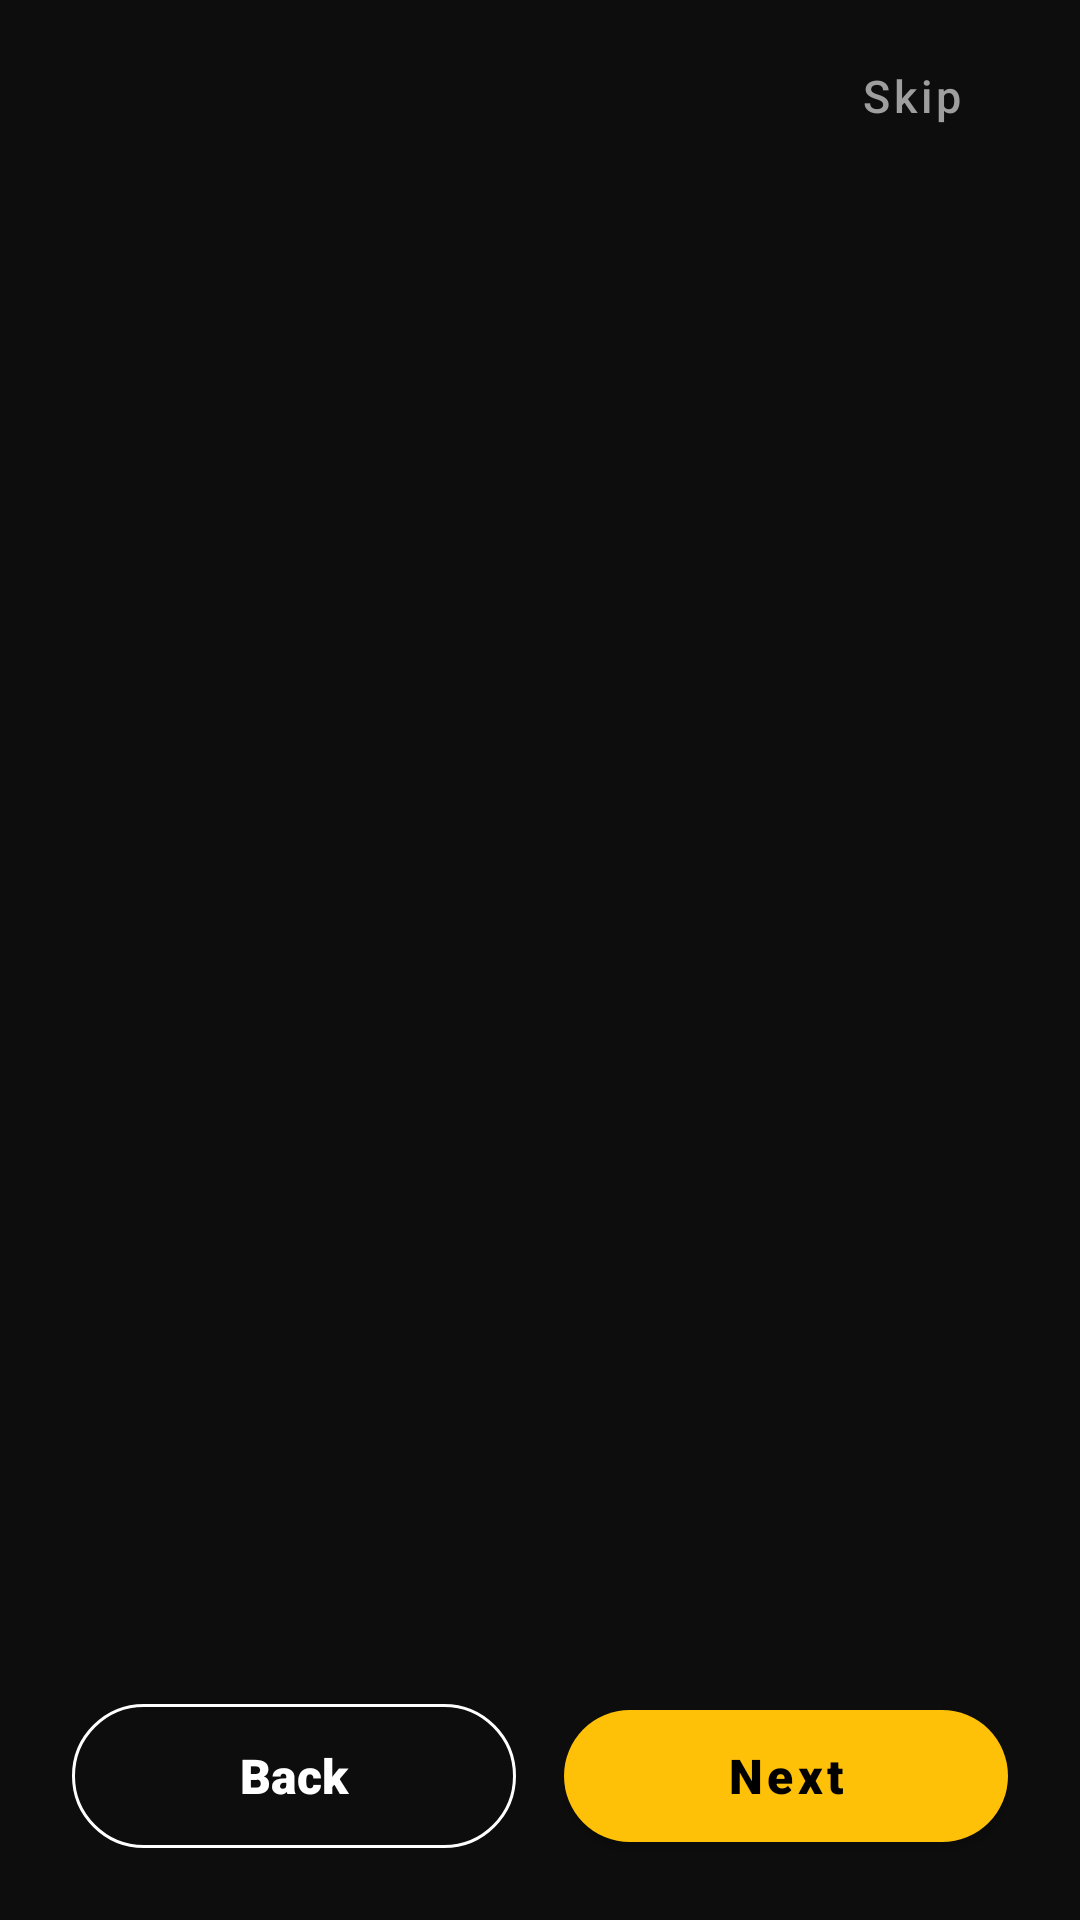

The Android layout XML behind this screen, and the referenced resources:
<!-- AndroidManifest.xml: application theme Theme.BoomBee -->
<!-- res/layout/fragment_tutorial.xml -->
<?xml version="1.0" encoding="utf-8"?>
<androidx.constraintlayout.widget.ConstraintLayout xmlns:android="http://schemas.android.com/apk/res/android"
    xmlns:app="http://schemas.android.com/apk/res-auto"
    android:layout_width="match_parent"
    android:layout_height="match_parent"
    android:background="@color/background_primary">

    <com.google.android.material.button.MaterialButton
        android:id="@+id/skip_btn"
        style="@style/Widget.MaterialComponents.Button.TextButton"
        android:layout_width="wrap_content"
        android:layout_height="wrap_content"
        android:layout_marginTop="8dp"
        android:layout_marginEnd="12dp"
        android:text="@string/tutorial_skip"
        android:textAllCaps="false"
        android:textSize="15sp"
        android:textColor="@color/gray_medium"
        app:layout_constraintEnd_toEndOf="parent"
        app:layout_constraintTop_toTopOf="parent" />

    <androidx.viewpager2.widget.ViewPager2
        android:id="@+id/pager"
        android:layout_width="0dp"
        android:layout_height="0dp"
        app:layout_constraintBottom_toTopOf="@id/dots"
        app:layout_constraintEnd_toEndOf="parent"
        app:layout_constraintStart_toStartOf="parent"
        app:layout_constraintTop_toBottomOf="@id/skip_btn" />

    <com.google.android.material.tabs.TabLayout
        android:id="@+id/dots"
        android:layout_width="wrap_content"
        android:layout_height="16dp"
        android:layout_marginBottom="12dp"
        android:background="@android:color/transparent"
        app:layout_constraintBottom_toTopOf="@id/nav_row"
        app:layout_constraintEnd_toEndOf="parent"
        app:layout_constraintStart_toStartOf="parent"
        app:tabBackground="@drawable/tutorial_dot"
        app:tabGravity="center"
        app:tabIndicatorHeight="0dp"
        app:tabMaxWidth="14dp"
        app:tabMinWidth="14dp"
        app:tabMode="fixed"
        app:tabPaddingEnd="0dp"
        app:tabPaddingStart="0dp"
        app:tabRippleColor="@null" />

    <LinearLayout
        android:id="@+id/nav_row"
        android:layout_width="0dp"
        android:layout_height="wrap_content"
        android:orientation="horizontal"
        android:paddingStart="24dp"
        android:paddingEnd="24dp"
        android:paddingBottom="20dp"
        app:layout_constraintBottom_toBottomOf="parent"
        app:layout_constraintEnd_toEndOf="parent"
        app:layout_constraintStart_toStartOf="parent">

        <com.google.android.material.button.MaterialButton
            android:id="@+id/back_btn"
            style="@style/Widget.Material3.Button.OutlinedButton"
            android:layout_width="0dp"
            android:layout_height="56dp"
            android:layout_marginEnd="8dp"
            android:layout_weight="1"
            android:fontFamily="sans-serif-black"
            android:text="@string/tutorial_back"
            android:textColor="@color/white"
            android:textSize="16sp"
            app:cornerRadius="28dp"
            app:strokeColor="@color/white" />

        <com.google.android.material.button.MaterialButton
            android:id="@+id/next_btn"
            android:layout_width="0dp"
            android:layout_height="56dp"
            android:layout_marginStart="8dp"
            android:layout_weight="1"
            android:fontFamily="sans-serif-black"
            android:text="@string/tutorial_next"
            android:textAllCaps="false"
            android:textSize="16sp"
            app:backgroundTint="@color/timer_active"
            app:cornerRadius="28dp" />

    </LinearLayout>

</androidx.constraintlayout.widget.ConstraintLayout>
<!-- resources referenced by this layout -->
<resources>
  <color name="background_primary">#0D0D0D</color>
  <color name="gray_medium">#9E9E9E</color>
  <color name="timer_active">#FFC107</color>
  <color name="white">#FFFFFFFF</color>
  <!-- drawable tutorial_dot (drawable) -->
  <?xml version="1.0" encoding="utf-8"?>
  <selector xmlns:android="http://schemas.android.com/apk/res/android">
      <item android:state_selected="true">
          <layer-list>
              <item android:width="8dp" android:height="8dp" android:gravity="center">
                  <shape android:shape="oval">
                      <solid android:color="@color/timer_active" />
                  </shape>
              </item>
          </layer-list>
      </item>
      <item>
          <layer-list>
              <item android:width="6dp" android:height="6dp" android:gravity="center">
                  <shape android:shape="oval">
                      <solid android:color="@color/gray_dark" />
                  </shape>
              </item>
          </layer-list>
      </item>
  </selector>
  <string name="tutorial_back">Back</string>
  <string name="tutorial_next">Next</string>
  <string name="tutorial_skip">Skip</string>
  <style name="Theme.BoomBee" parent="Theme.MaterialComponents.DayNight.NoActionBar">
          <item name="colorPrimary">@color/timer_active</item>
          <item name="colorPrimaryVariant">@color/primary_green_dark</item>
          <item name="colorOnPrimary">@color/black</item>
          <item name="colorSecondary">@color/accent_orange</item>
          <item name="colorOnSecondary">@color/white</item>
          <item name="android:windowBackground">@color/background_primary</item>
          <item name="android:statusBarColor">@color/background_primary</item>
          <item name="android:navigationBarColor">@color/background_primary</item>
          <item name="android:windowLightStatusBar" tools:targetApi="m">false</item>
      </style>
  <color name="gray_dark">#424242</color>
  <color name="primary_green_dark">#1A1A1A</color>
  <color name="black">#FF000000</color>
  <color name="accent_orange">#FF6F00</color>
</resources>
